Run: headless pygame with SDL's dummy video driver; simulated clock (each Clock.tick advances the game by its frame time, no real sleeping); random seed 0; keys injected as events and as key.get_pressed() state; no mouse input.
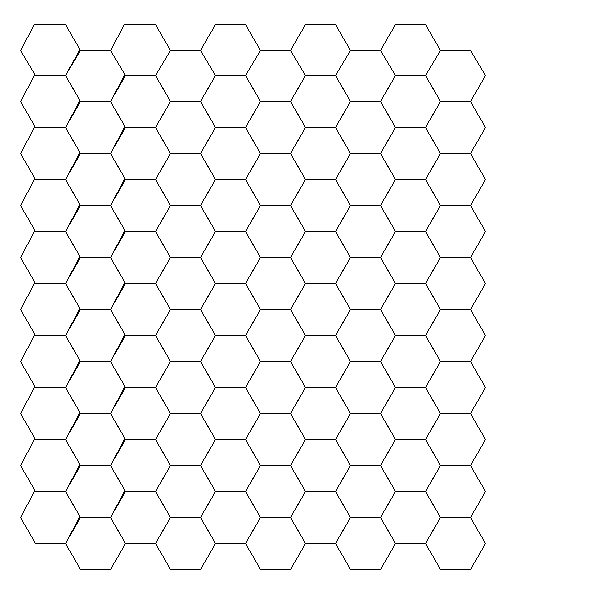
Frame 1 of 4 · flips 1–60 · no input
Frame 2 of 4 · flips 61–180 · tapped SPACE, RETURN · held RIGHT (→), D · screen unchanged from frame 1, image omitted
Frame 3 of 4 · flips 181–300 · held DOWN (↓), S · screen unchanged from frame 2, image omitted
Frame 4 of 4 · flips 301–420 · held LEFT (←), A, UP (↑), W · screen unchanged from frame 3, image omitted

The pygame program that drew these frames:

import pygame
import math

# Initialize Pygame
pygame.init()

# Set up display
screen = pygame.display.set_mode((600, 600))
pygame.display.set_caption("Hex Map")

# Define colors
WHITE = (255, 255, 255)
BLACK = (0, 0, 0)

def draw_hexagon(surface, color, center, size):
    points = []
    for i in range(6):
        angle = math.radians(60 * i)
        x = center[0] + size * math.cos(angle)
        y = center[1] + size * math.sin(angle)
        points.append((x, y))
    pygame.draw.polygon(surface, color, points, 1)

def draw_hex_map(surface, rows, cols, hex_size):
    for row in range(rows):
        for col in range(cols):
            x = col * hex_size * 1.5
            y = row * hex_size * math.sqrt(3) + (col % 2) * (hex_size * math.sqrt(3) / 2)
            draw_hexagon(surface, BLACK, (x + 50, y + 50), hex_size)

# Main loop
running = True
while running:
    for event in pygame.event.get():
        if event.type == pygame.QUIT:
            running = False

    screen.fill(WHITE)
    draw_hex_map(screen, 10, 10, 30)
    pygame.display.flip()

pygame.quit()
